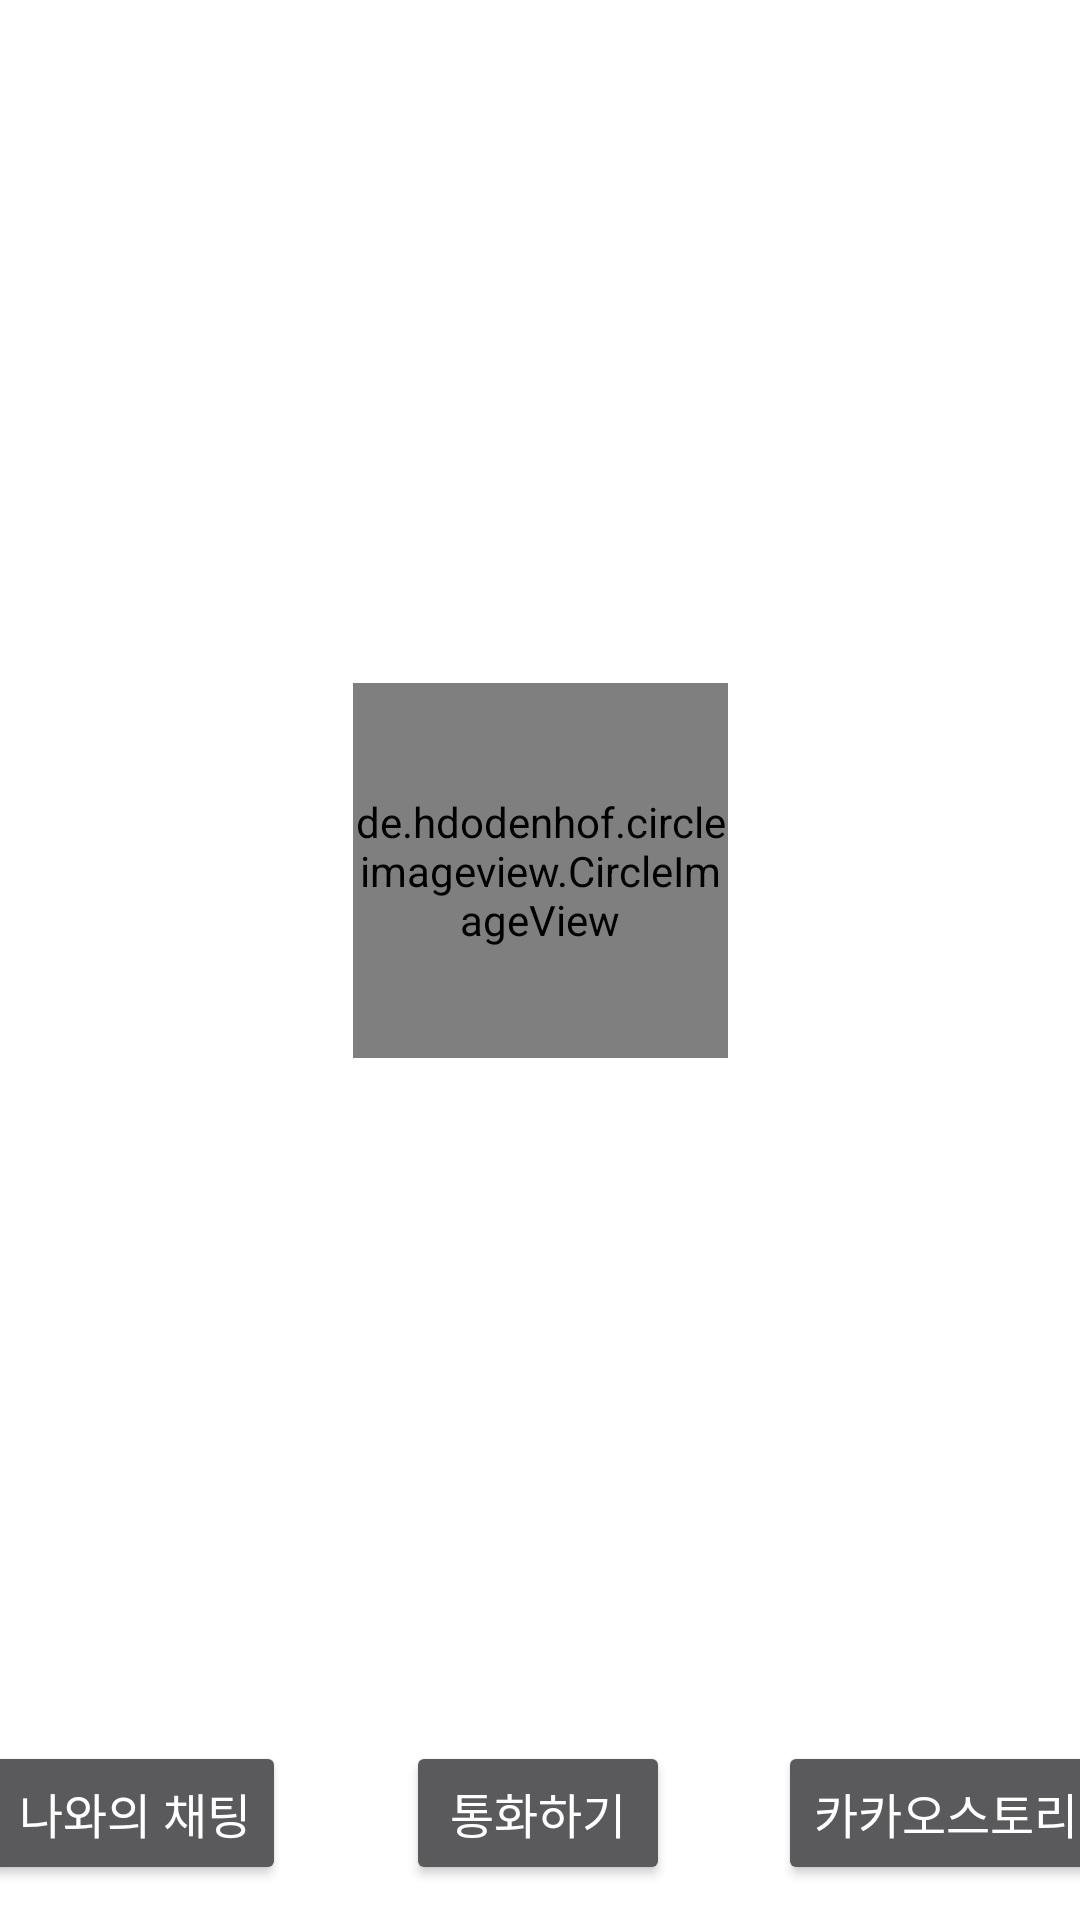

This screen was rendered from an Android layout file. Write that file and the resources it references.
<!-- AndroidManifest.xml: application theme AppTheme -->
<!-- res/layout/activity_profile.xml -->
<?xml version="1.0" encoding="utf-8"?>
<androidx.constraintlayout.widget.ConstraintLayout xmlns:android="http://schemas.android.com/apk/res/android"
    xmlns:app="http://schemas.android.com/apk/res-auto"
    xmlns:tools="http://schemas.android.com/tools"
    android:layout_width="match_parent"
    android:layout_height="match_parent"
    tools:context=".ProfileActivity">

    <de.hdodenhof.circleimageview.CircleImageView
        android:id="@+id/iv_profile"
        android:layout_width="125dp"
        android:layout_height="125dp"
        app:layout_constraintBottom_toTopOf="@+id/btn_chat"
        app:layout_constraintEnd_toEndOf="parent"
        app:layout_constraintStart_toStartOf="parent"
        app:layout_constraintTop_toTopOf="parent"
        tools:src="@drawable/kakao_profile" />

    <TextView
        android:id="@+id/tv_name"
        android:layout_width="wrap_content"
        android:layout_height="wrap_content"
        android:layout_marginTop="10dp"
        android:text="이름"
        android:textSize="18sp"
        app:layout_constraintEnd_toEndOf="parent"
        app:layout_constraintStart_toStartOf="parent"
        app:layout_constraintTop_toBottomOf="@+id/iv_profile" />

    <Button
        android:id="@+id/btn_profileEdit"
        android:layout_width="wrap_content"
        android:layout_height="wrap_content"
        android:text="통화하기"
        android:textSize="16sp"
        app:layout_constraintBottom_toBottomOf="parent"
        app:layout_constraintEnd_toEndOf="parent"
        app:layout_constraintHorizontal_bias="0.498"
        app:layout_constraintStart_toStartOf="parent"
        app:layout_constraintTop_toBottomOf="@+id/tv_name"
        app:layout_constraintVertical_bias="0.942" />

    <Button
        android:id="@+id/btn_chat"
        android:layout_width="wrap_content"
        android:layout_height="wrap_content"
        android:layout_marginEnd="40dp"
        android:text="나와의 채팅"
        android:textSize="16sp"
        app:layout_constraintBaseline_toBaselineOf="@+id/btn_profileEdit"
        app:layout_constraintEnd_toStartOf="@+id/btn_profileEdit" />

    <Button
        android:id="@+id/btn_kakaostory"
        android:layout_width="wrap_content"
        android:layout_height="wrap_content"
        android:layout_marginStart="36dp"
        android:text="카카오스토리"
        android:textSize="16sp"
        app:layout_constraintBaseline_toBaselineOf="@+id/btn_profileEdit"
        app:layout_constraintStart_toEndOf="@+id/btn_profileEdit" />

</androidx.constraintlayout.widget.ConstraintLayout>
<!-- resources referenced by this layout -->
<resources>
  <!-- drawable kakao_profile: png bitmap (drawable-v24, 4610 bytes) -->
  <style name="AppTheme" parent="Theme.AppCompat.NoActionBar">
          
          <item name="android:windowBackground">@color/white</item>
  
          <item name="colorPrimary">@color/colorPrimary</item>
          <item name="colorPrimaryDark">@color/colorPrimaryDark</item>
          <item name="colorAccent">@color/colorAccent</item>
      </style>
  <!-- not gathered from this repository: default colours our renderer supplied (Android Studio template values) -->
  <color name="white">#FFFFFFFF</color>
  <color name="colorPrimary">#FF6200EE</color>
  <color name="colorPrimaryDark">#FF3700B3</color>
  <color name="colorAccent">#FF03DAC5</color>
</resources>
